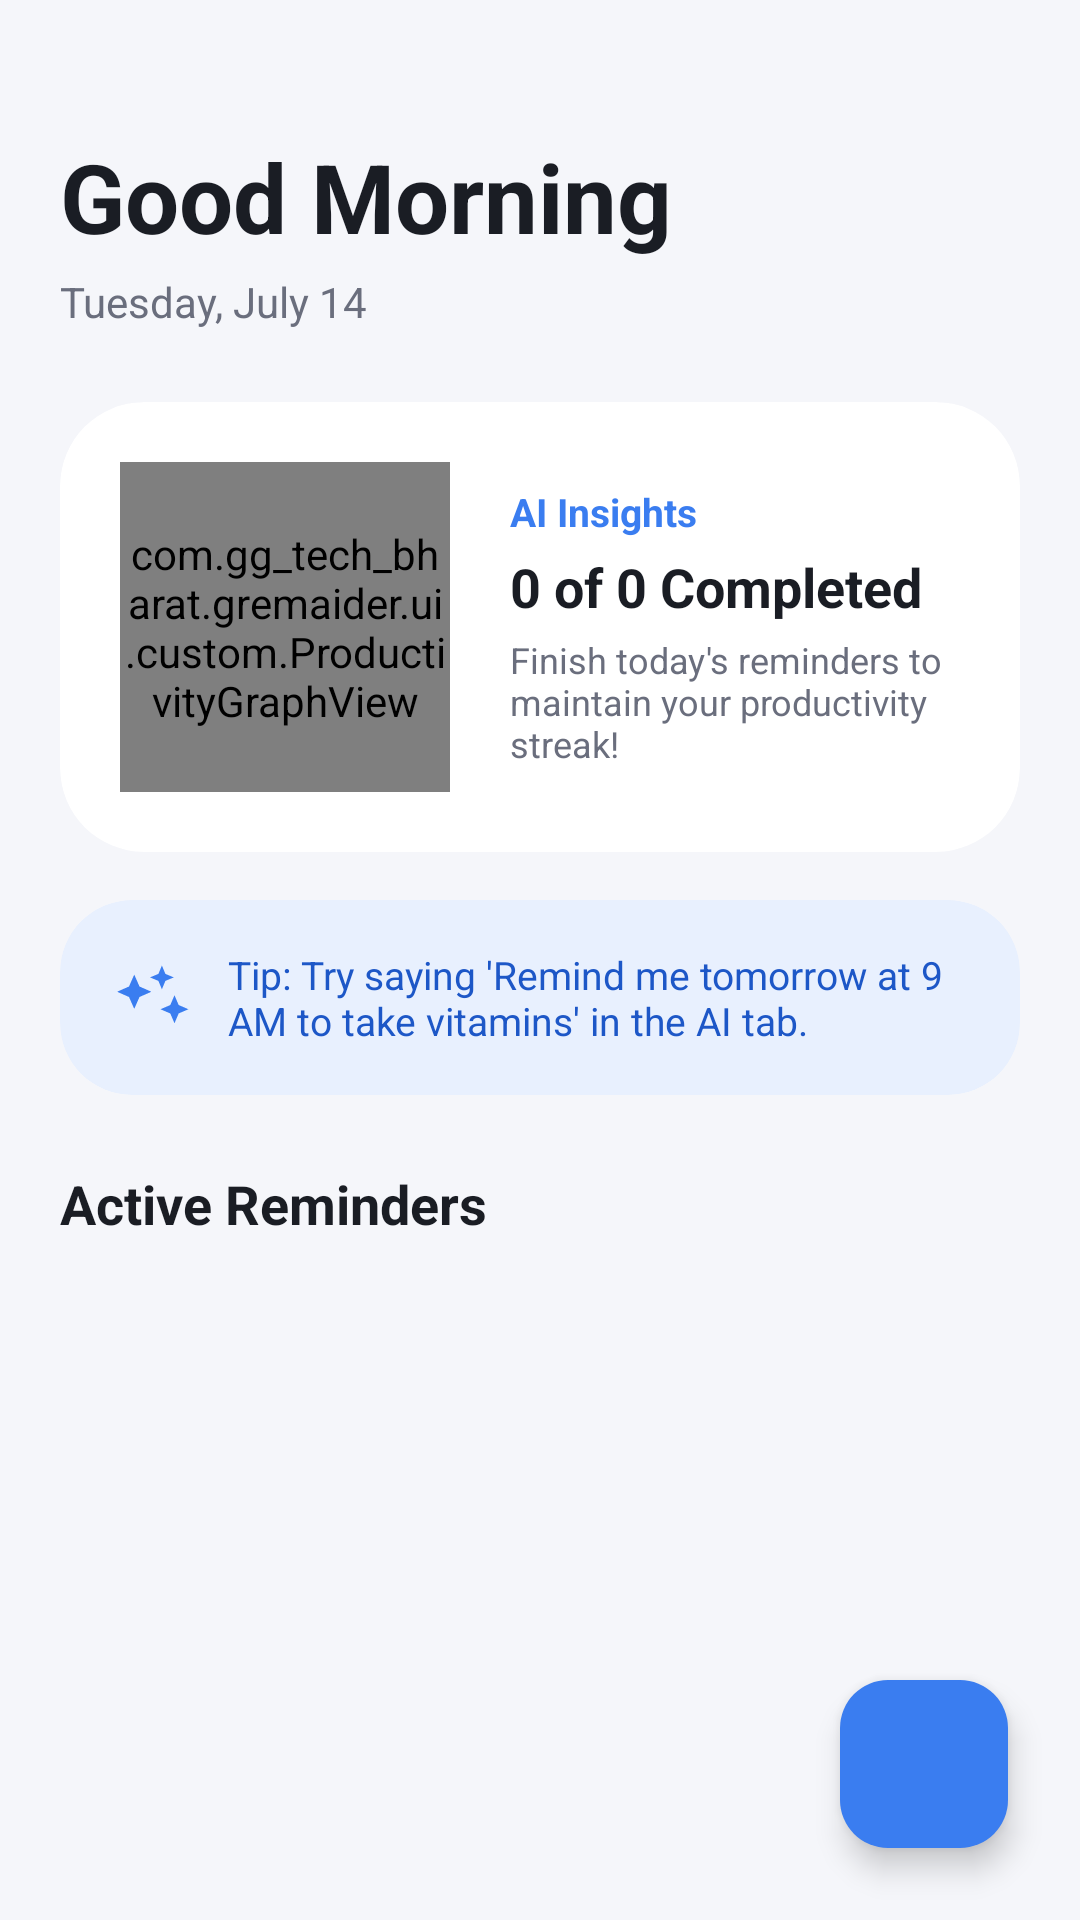

Layout XML and referenced resources for this Android screen:
<!-- AndroidManifest.xml: application theme Theme.GRemaider -->
<!-- res/layout/fragment_home.xml -->
<?xml version="1.0" encoding="utf-8"?>
<androidx.constraintlayout.widget.ConstraintLayout xmlns:android="http://schemas.android.com/apk/res/android"
    xmlns:app="http://schemas.android.com/apk/res-auto"
    xmlns:tools="http://schemas.android.com/tools"
    android:layout_width="match_parent"
    android:layout_height="match_parent"
    android:background="@color/surface_light">

    
    <androidx.core.widget.NestedScrollView
        android:layout_width="match_parent"
        android:layout_height="match_parent"
        android:clipToPadding="false"
        android:paddingBottom="88dp">

        <LinearLayout
            android:layout_width="match_parent"
            android:layout_height="wrap_content"
            android:orientation="vertical"
            android:padding="20dp">

            
            <TextView
                android:id="@+id/tv_greeting"
                android:layout_width="match_parent"
                android:layout_height="wrap_content"
                android:layout_marginTop="24dp"
                android:text="Good Morning"
                android:textColor="@color/text_title_light"
                android:textSize="32sp"
                android:textStyle="bold" />

            <TextView
                android:id="@+id/tv_date"
                android:layout_width="match_parent"
                android:layout_height="wrap_content"
                android:layout_marginTop="4dp"
                android:text="Tuesday, July 14"
                android:textColor="@color/text_subtitle_light"
                android:textSize="14sp" />

            
            <com.google.android.material.card.MaterialCardView
                android:layout_width="match_parent"
                android:layout_height="wrap_content"
                android:layout_marginTop="24dp"
                app:cardCornerRadius="28dp"
                app:cardElevation="0dp"
                app:strokeWidth="0dp"
                app:cardBackgroundColor="@color/white">

                <LinearLayout
                    android:layout_width="match_parent"
                    android:layout_height="wrap_content"
                    android:gravity="center_vertical"
                    android:orientation="horizontal"
                    android:padding="20dp">

                    <com.gg_tech_bharat.gremaider.ui.custom.ProductivityGraphView
                        android:id="@+id/productivity_graph"
                        android:layout_width="110dp"
                        android:layout_height="110dp" />

                    <LinearLayout
                        android:layout_width="match_parent"
                        android:layout_height="wrap_content"
                        android:layout_marginStart="20dp"
                        android:orientation="vertical">

                        <TextView
                            android:layout_width="wrap_content"
                            android:layout_height="wrap_content"
                            android:text="AI Insights"
                            android:textColor="@color/primary_light"
                            android:textSize="13sp"
                            android:textStyle="bold" />

                        <TextView
                            android:id="@+id/tv_stats_summary"
                            android:layout_width="wrap_content"
                            android:layout_height="wrap_content"
                            android:layout_marginTop="4dp"
                            android:text="0 of 0 Completed"
                            android:textColor="@color/text_title_light"
                            android:textSize="18sp"
                            android:textStyle="bold" />

                        <TextView
                            android:id="@+id/tv_streak_info"
                            android:layout_width="wrap_content"
                            android:layout_height="wrap_content"
                            android:layout_marginTop="4dp"
                            android:text="Finish today's reminders to maintain your productivity streak!"
                            android:textColor="@color/text_subtitle_light"
                            android:textSize="12sp" />
                    </LinearLayout>
                </LinearLayout>
            </com.google.android.material.card.MaterialCardView>

            
            <com.google.android.material.card.MaterialCardView
                android:id="@+id/card_ai_tip"
                android:layout_width="match_parent"
                android:layout_height="wrap_content"
                android:layout_marginTop="16dp"
                app:cardCornerRadius="24dp"
                app:cardElevation="0dp"
                app:strokeWidth="0dp"
                app:cardBackgroundColor="#E8F0FE">

                <LinearLayout
                    android:layout_width="match_parent"
                    android:layout_height="wrap_content"
                    android:orientation="horizontal"
                    android:padding="16dp"
                    android:gravity="center_vertical">

                    <ImageView
                        android:layout_width="28dp"
                        android:layout_height="28dp"
                        android:src="@drawable/ic_ai"
                        app:tint="@color/primary_light" />

                    <TextView
                        android:id="@+id/tv_ai_tip_text"
                        android:layout_width="match_parent"
                        android:layout_height="wrap_content"
                        android:layout_marginStart="12dp"
                        android:text="Tip: Try saying 'Remind me tomorrow at 9 AM to take vitamins' in the AI tab."
                        android:textColor="@color/primary_variant_light"
                        android:textSize="13sp" />
                </LinearLayout>
            </com.google.android.material.card.MaterialCardView>

            
            <LinearLayout
                android:id="@+id/layout_pinned"
                android:layout_width="match_parent"
                android:layout_height="wrap_content"
                android:layout_marginTop="24dp"
                android:orientation="vertical"
                android:visibility="gone">

                <TextView
                    android:layout_width="match_parent"
                    android:layout_height="wrap_content"
                    android:text="Pinned"
                    android:textColor="@color/text_title_light"
                    android:textSize="18sp"
                    android:textStyle="bold"
                    android:layout_marginBottom="8dp"/>

                <androidx.recyclerview.widget.RecyclerView
                    android:id="@+id/rv_pinned"
                    android:layout_width="match_parent"
                    android:layout_height="wrap_content"
                    android:nestedScrollingEnabled="false" />
            </LinearLayout>

            
            <LinearLayout
                android:layout_width="match_parent"
                android:layout_height="wrap_content"
                android:layout_marginTop="24dp"
                android:orientation="vertical">

                <TextView
                    android:layout_width="match_parent"
                    android:layout_height="wrap_content"
                    android:text="Active Reminders"
                    android:textColor="@color/text_title_light"
                    android:textSize="18sp"
                    android:textStyle="bold"
                    android:layout_marginBottom="8dp"/>

                <TextView
                    android:id="@+id/tv_empty_state"
                    android:layout_width="match_parent"
                    android:layout_height="wrap_content"
                    android:padding="32dp"
                    android:gravity="center"
                    android:text="No active reminders. Tap + to add one."
                    android:textColor="@color/text_subtitle_light"
                    android:textSize="14sp"
                    android:visibility="gone" />

                <androidx.recyclerview.widget.RecyclerView
                    android:id="@+id/rv_active"
                    android:layout_width="match_parent"
                    android:layout_height="wrap_content"
                    android:nestedScrollingEnabled="false" />
            </LinearLayout>

        </LinearLayout>
    </androidx.core.widget.NestedScrollView>

    
    <com.google.android.material.floatingactionbutton.FloatingActionButton
        android:id="@+id/fab_add"
        android:layout_width="wrap_content"
        android:layout_height="wrap_content"
        android:layout_margin="24dp"
        android:contentDescription="Add reminder"
        android:src="@drawable/ic_plus"
        app:tint="@color/white"
        app:backgroundTint="@color/primary_light"
        app:fabSize="normal"
        app:layout_constraintBottom_toBottomOf="parent"
        app:layout_constraintEnd_toEndOf="parent" />

</androidx.constraintlayout.widget.ConstraintLayout>
<!-- resources referenced by this layout -->
<resources>
  <color name="primary_light">#3A7DF0</color>
  <color name="primary_variant_light">#1D57C7</color>
  <color name="surface_light">#F5F6FA</color>
  <color name="text_subtitle_light">#6A6E7D</color>
  <color name="text_title_light">#1A1D24</color>
  <color name="white">#FFFFFFFF</color>
  <!-- drawable ic_ai (drawable) -->
  <vector xmlns:android="http://schemas.android.com/apk/res/android"
      android:width="24dp"
      android:height="24dp"
      android:viewportWidth="24"
      android:viewportHeight="24">
    <path
        android:fillColor="#FF000000"
        android:pathData="M7.5,5.6L9,9l3.4,1.5L9,12l-1.5,3.4L6,12l-3.4-1.5L6,9ZM19,11.5l1.2,2.8 2.8,1.2 -2.8,1.2 -1.2,2.8 -1.2-2.8 -2.8-1.2 2.8-1.2ZM15.4,3l1,2.4 2.4,1 -2.4,1 -1,2.4 -1-2.4 -2.4-1 2.4-1Z"/>
  </vector>
  <style name="Theme.GRemaider" parent="Base.Theme.GRemaider" />
  <style name="Base.Theme.GRemaider" parent="Theme.Material3.DayNight.NoActionBar">
          
          <item name="colorPrimary">@color/primary_light</item>
          <item name="colorPrimaryDark">@color/primary_variant_light</item>
          <item name="colorAccent">@color/primary_light</item>
          
          
          <item name="android:windowBackground">@color/surface_light</item>
          <item name="colorSurface">@color/surface_card_light</item>
          
          
          <item name="android:statusBarColor">@color/transparent</item>
          <item name="android:windowLightStatusBar" tools:targetApi="m">true</item>
      </style>
  <color name="surface_card_light">#FFFFFF</color>
  <color name="transparent">#00000000</color>
</resources>
